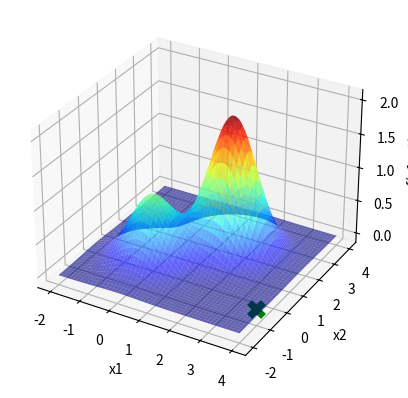

Python code for this plot:
import statistics
import numpy as np
import matplotlib . pyplot as plt

def f(x1 , x2 ): #dominio x1 = |-2 , 4| x2 = |-2 , 5|
    return (np.exp(-(x1**2 + x2**2)) + 2 * np.exp(-((x1-1.7)**2 + (x2-1.7)**2)))

def P(Fj , Fi):
    return np.exp(-((Fj-Fi)/T))

x1 = np.linspace(-2, 4, 1000)
X1, X2 = np.meshgrid(x1, x1)
Y = f(X1, X2)

fig = plt.figure()
ax = fig.add_subplot(111, projection='3d')
ax.plot_surface(X1, X2, Y, cmap='jet', alpha=0.6)

ax.set_xlabel('x1')
ax.set_ylabel('x2')
ax.set_zlabel('f(x1, x2)')
moda_x1 = []
moda_x2 = []
moda_f = []

p = 0
while p < 100:
    itMax = 1000
    T=1000
    xl = [-2,-2]
    xu = [4,5]
    TemperaSigma = 0.00007
    TemperaXbest1 = np.random.uniform(xl[0],xu[0])
    TemperaXbest2 = np.random.uniform(xl[1],xu[1])
    TemperaFbest = f(TemperaXbest1,TemperaXbest2)
    i=0
    while(i<itMax):
        n = np.random.normal(0,TemperaSigma)
        Xcand1 = TemperaXbest1 + n
        Xcand2 = TemperaXbest2 + n
        if Xcand1 < xl[0]:
            Xcand1 = xl[0]
        if Xcand1 > xu[0]:
            Xcand1 = xu[0]
        if Xcand2 < xl[1]:     
            Xcand2 = xl[1]
        if Xcand2 > xu[1]:
            Xcand2 = xu[1]
        Fcand = f(Xcand1,Xcand2)
        if(Fcand > TemperaFbest):
            TemperaXbest1 = Xcand1
            TemperaXbest2 = Xcand2
            TemperaFbest = Fcand
        elif(P(Fcand,TemperaFbest)>= np.random.uniform(low=0,high=1)):
            TemperaXbest1 = Xcand1
            TemperaXbest2 = Xcand2
            TemperaFbest = Fcand
        i+=1
        T = 0.99*T
    # Armazena os valores de cada rodada
    moda_x1.append(TemperaXbest1)
    moda_x2.append(TemperaXbest2)
    moda_f.append(TemperaFbest)
    p+=1
        
# Calcula a moda
moda_x1 = np.array(moda_x1)
moda_x2 = np.array(moda_x2)
moda_f = np.array(moda_f)

moda_x1_final = statistics.mode(moda_x1)
moda_x2_final = statistics.mode(moda_x2)
moda_f_final = statistics.mode(moda_f)

# Plota a moda no gráfico
ax.scatter(moda_x1_final, moda_x2_final, moda_f_final, marker='x', color='green', s=100, linewidths=5)
plt.show()